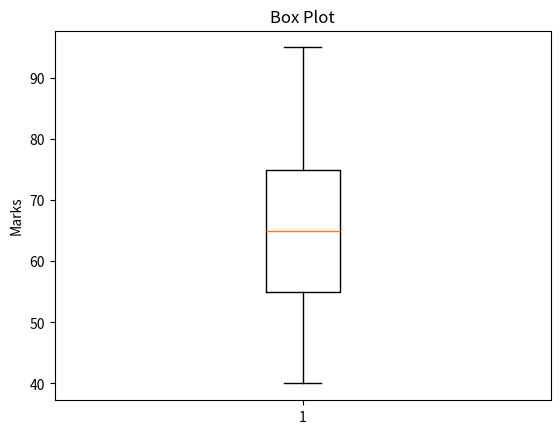

Source code (Python):
import matplotlib.pyplot as plt

marks = [40, 50, 55, 60, 65, 70, 75, 80, 95]

plt.boxplot(marks)
plt.title("Box Plot")
plt.ylabel("Marks")
plt.show()
